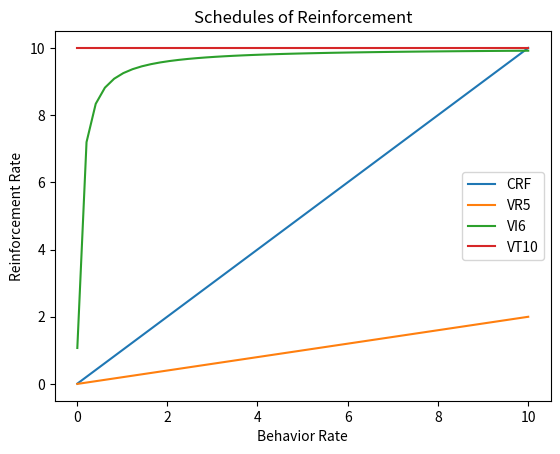

Generate this figure with matplotlib:

import matplotlib.pyplot as plt
import numpy as np


# função para FR

def reforco_0 (comportamento_0):
    return comportamento_0

resp = np.linspace(0.01,10)
taxa_reforcamento_0 = []


# função para VR 

def reforco_1(comportamento):
    return comportamento*1/5
    # B = range, C = 5

b = np.linspace(0.01,10)
taxa_reforcamento = []



# função para VI 

def reforco_2(comportamento):
    return 60 / (6 + 0.5 * (1 / comportamento))
    # T = 60, C = 6

behav = np.linspace(0.01,10)
taxa_reforcamento_2 = []


# função para VT
 
    #'taxa de reforçamento'
reforco_constante = 10 # T/C = 60/6 = 10
    
    #'comportamento'
comp = np.linspace(0.01,10)

    #'para cada valor de comportamento (por isso o 'len' e não a variavel em si) o y será constante'
taxa_reforcamento_3 = [reforco_constante] * len(comp)


# ITERAÇÃO

for resposs in resp:
    taxa_reforcamento_0.append(reforco_0(resposs))

for resposta in b:
   taxa_reforcamento.append(reforco_1(resposta))

for r in behav:
    taxa_reforcamento_2.append(reforco_2(r))

# PLOTS
    
plt.title("Schedules of Reinforcement")
plt.xlabel("Behavior Rate")
plt.ylabel("Reinforcement Rate")
plt.plot(resp, taxa_reforcamento_0, label = "CRF")
plt.plot(b,taxa_reforcamento, label = "VR5")
plt.plot(behav, taxa_reforcamento_2, label = "VI6")
plt.plot(comp, taxa_reforcamento_3, label = "VT10")
plt.legend()
plt.show()

